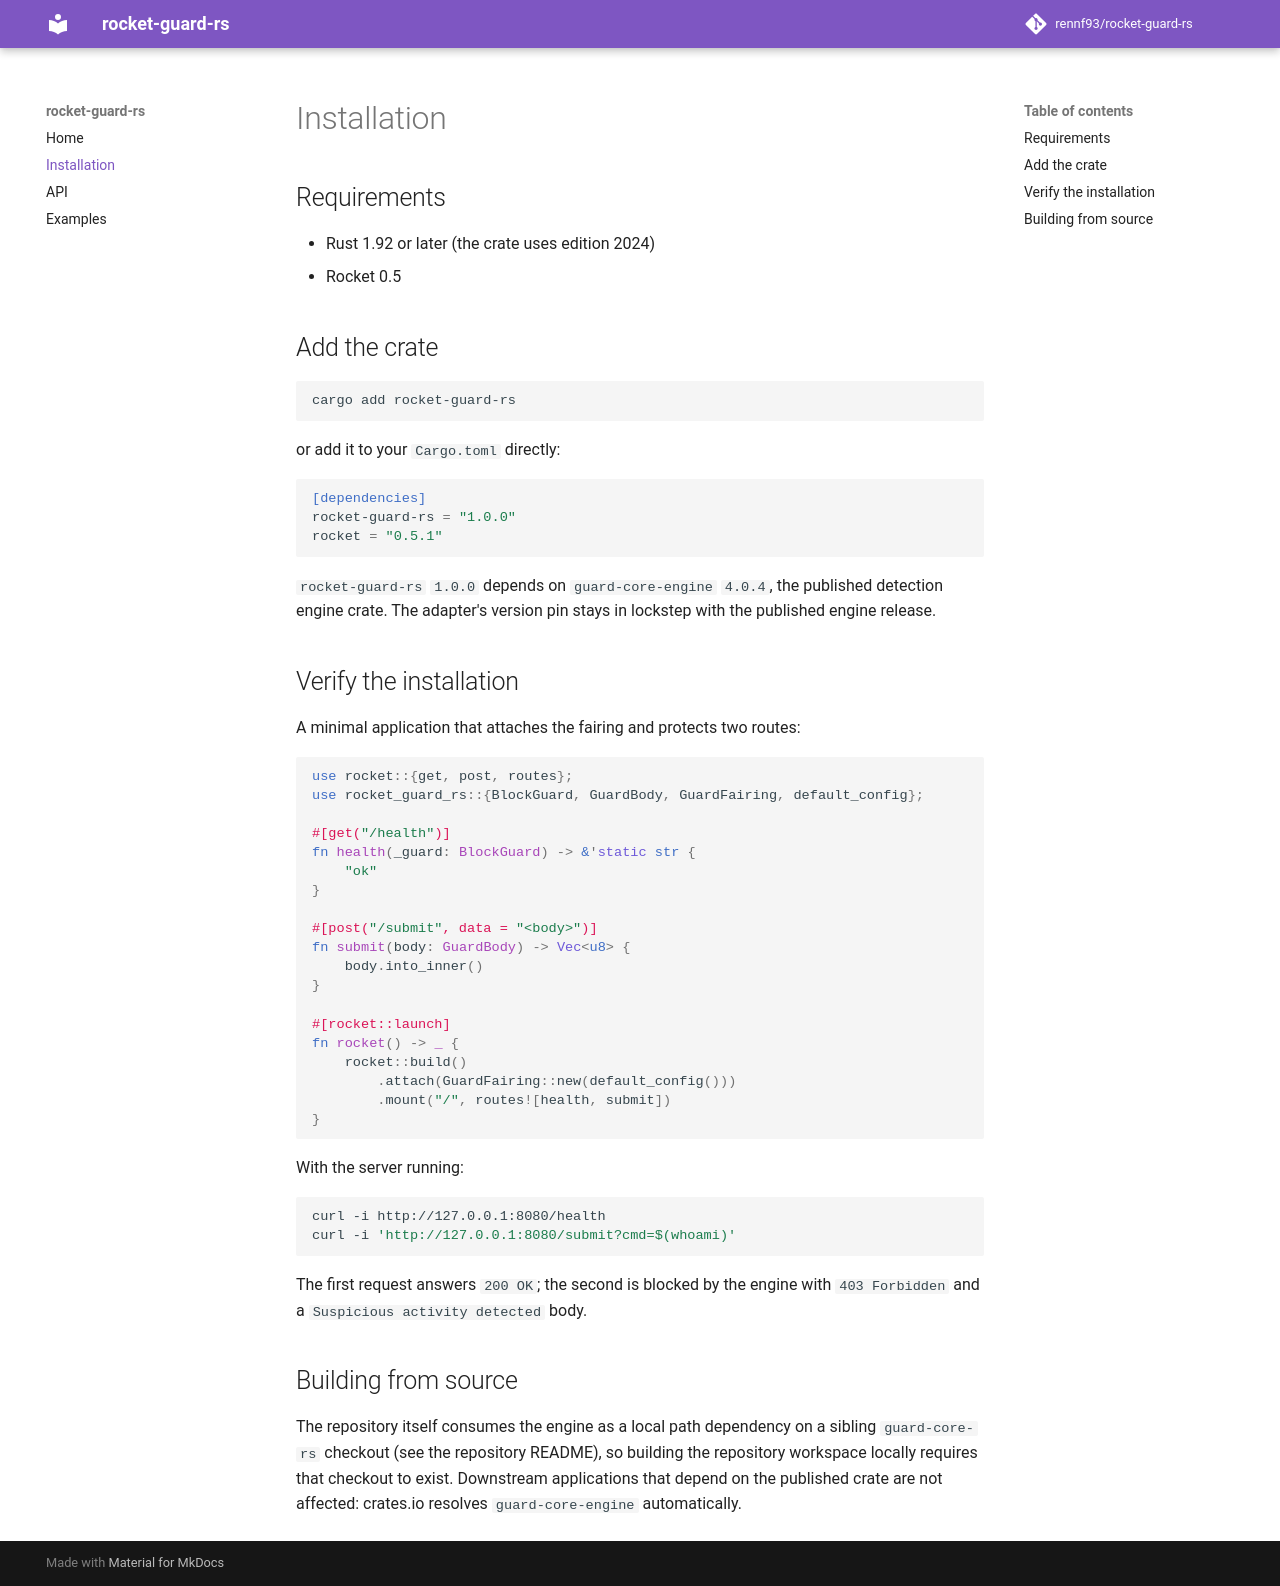

repository: rennf93/rocket-guard-rs · page: installation/index.html · generator: mkdocs

# Installation

## Requirements

- Rust 1.92 or later (the crate uses edition 2024)
- Rocket 0.5

## Add the crate

```bash
cargo add rocket-guard-rs
```

or add it to your `Cargo.toml` directly:

```toml
[dependencies]
rocket-guard-rs = "1.0.0"
rocket = "0.5.1"
```

`rocket-guard-rs` `1.0.0` depends on `guard-core-engine` `4.0.4`, the
published detection engine crate. The adapter's version pin stays in lockstep
with the published engine release.

## Verify the installation

A minimal application that attaches the fairing and protects two routes:

```rust
use rocket::{get, post, routes};
use rocket_guard_rs::{BlockGuard, GuardBody, GuardFairing, default_config};

#[get("/health")]
fn health(_guard: BlockGuard) -> &'static str {
    "ok"
}

#[post("/submit", data = "<body>")]
fn submit(body: GuardBody) -> Vec<u8> {
    body.into_inner()
}

#[rocket::launch]
fn rocket() -> _ {
    rocket::build()
        .attach(GuardFairing::new(default_config()))
        .mount("/", routes![health, submit])
}
```

With the server running:

```bash
curl -i http://127.0.0.1:8080/health
curl -i 'http://127.0.0.1:8080/submit?cmd=$(whoami)'
```

The first request answers `200 OK`; the second is blocked by the engine with
`403 Forbidden` and a `Suspicious activity detected` body.

## Building from source

The repository itself consumes the engine as a local path dependency on a
sibling `guard-core-rs` checkout (see the repository README), so building the
repository workspace locally requires that checkout to exist. Downstream
applications that depend on the published crate are not affected: crates.io
resolves `guard-core-engine` automatically.
